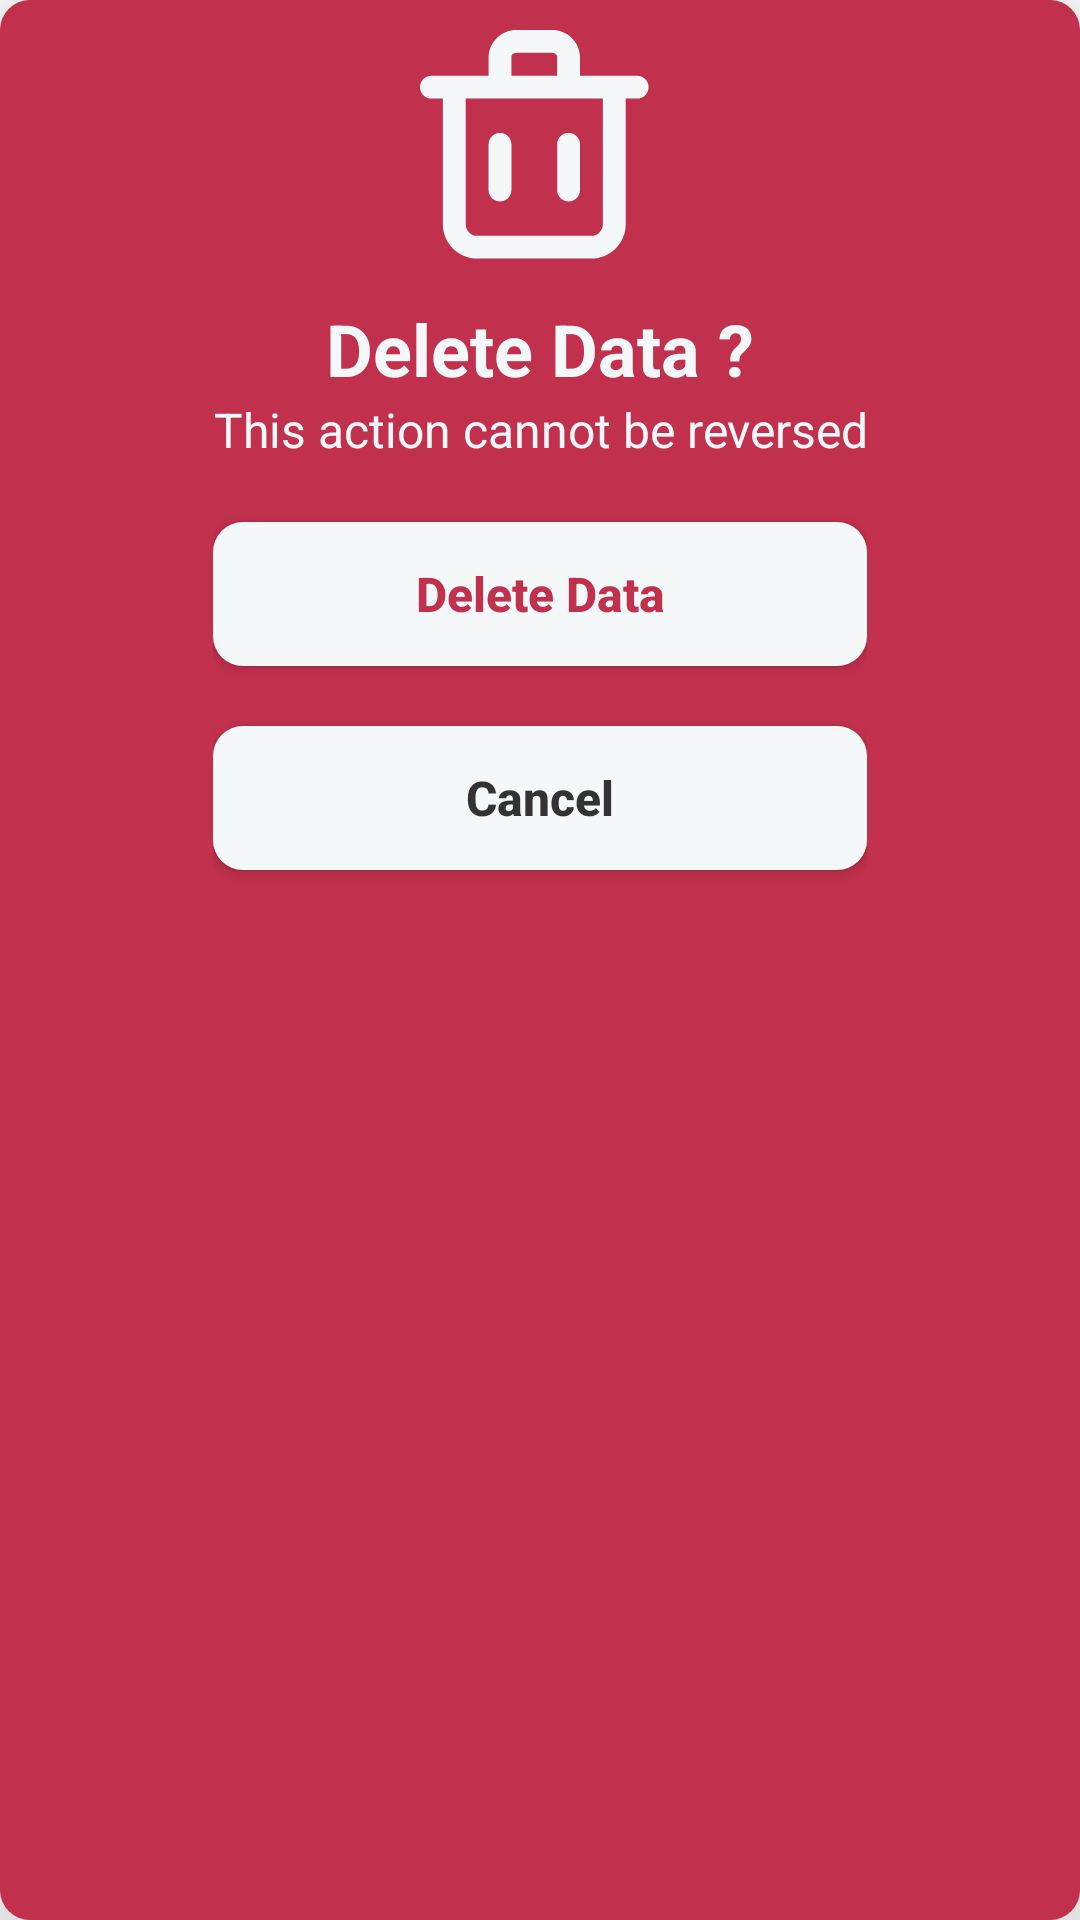

Produce the Android XML layout that renders to this screen, including the resource entries it uses.
<!-- AndroidManifest.xml: application theme Theme.Pppb_uas -->
<!-- res/layout/activity_alert_delete.xml -->
<?xml version="1.0" encoding="utf-8"?>
<LinearLayout xmlns:android="http://schemas.android.com/apk/res/android"
    xmlns:app="http://schemas.android.com/apk/res-auto"
    xmlns:tools="http://schemas.android.com/tools"
    android:id="@+id/ll_mainLayout"
    android:layout_width="match_parent"
    android:layout_height="wrap_content"
    android:layout_margin="20dp"
    android:paddingTop="10dp"
    android:paddingBottom="10dp"
    android:paddingStart="20dp"
    android:paddingEnd="20dp"
    android:orientation="horizontal"
    android:background="@drawable/al_rounded"
    android:backgroundTint="@color/alertDanger"
    android:gravity="center_horizontal"
    android:elevation="30dp"
    tools:context=".Views.Alert.AlertActivity">

    <LinearLayout
        android:layout_width="wrap_content"
        android:layout_height="wrap_content"
        android:orientation="vertical">

        <ImageView
            android:id="@+id/iv_iconAlert"
            android:layout_width="match_parent"
            android:layout_height="match_parent"
            android:layout_marginBottom="10dp"
            android:layout_gravity="center_horizontal"
            android:src="@drawable/ic_delete_white"/>

        <TextView
            android:id="@+id/tv_alertText"
            android:layout_width="match_parent"
            android:layout_height="wrap_content"
            android:textAlignment="center"
            android:textSize="24sp"
            android:text="@string/delete_data"
            android:textColor="@color/calmWhite"
            android:textStyle="bold" />

        <TextView
            android:id="@+id/tv_alertTextDescriptions"
            android:layout_width="match_parent"
            android:layout_height="wrap_content"
            android:textAlignment="center"
            android:textSize="16sp"
            android:text="@string/this_action_cannot_be_reversed"
            android:textColor="@color/calmWhite" />

        <Button
            android:id="@+id/btn_delete"
            android:layout_width="match_parent"
            android:layout_height="match_parent"
            android:layout_marginTop="20dp"
            app:backgroundTint="@color/calmWhite"
            android:background="@drawable/btn_rounded"
            android:textSize="16sp"
            android:textAllCaps="false"
            android:textColor="@color/alertDanger"
            android:textStyle="bold"
            android:text="@string/delete_data1"/>

        <Button
            android:id="@+id/btn_cancelDelete"
            android:layout_width="match_parent"
            android:layout_height="match_parent"
            android:layout_marginTop="20dp"
            android:layout_marginBottom="20dp"
            app:backgroundTint="@color/calmWhite"
            android:background="@drawable/btn_rounded"
            android:textSize="16sp"
            android:textAllCaps="false"
            android:textColor="@color/calmBlack"
            android:textStyle="bold"
            android:text="@string/cancel"/>

    </LinearLayout>

</LinearLayout>
<!-- resources referenced by this layout -->
<resources>
  <color name="alertDanger">#C1304D</color>
  <color name="calmBlack">#333333</color>
  <color name="calmWhite">#F4F8F9</color>
  <!-- drawable al_rounded (drawable) -->
  <?xml version="1.0" encoding="UTF-8"?>
  <shape xmlns:android="http://schemas.android.com/apk/res/android">
    <solid android:color="@color/calmWhite"/>
  
    <padding android:left="1dp"
        android:top="1dp"
        android:right="1dp"
        android:bottom="1dp"/>
  
    <corners
        android:bottomRightRadius="10dp"
        android:bottomLeftRadius="10dp"
        android:topLeftRadius="10dp"
        android:topRightRadius="10dp"/>
  </shape>
  <!-- drawable btn_rounded (drawable) -->
  <?xml version="1.0" encoding="UTF-8"?>
  <shape xmlns:android="http://schemas.android.com/apk/res/android">
    <solid android:color="@color/lightGreenBlue"/>
  
    <padding android:left="1dp"
        android:top="1dp"
        android:right="1dp"
        android:bottom="1dp"/>
  
    <corners
        android:bottomRightRadius="10dp"
        android:bottomLeftRadius="10dp"
        android:topLeftRadius="10dp"
        android:topRightRadius="10dp"/>
  
  </shape>
  <!-- drawable ic_delete_white: vector/xml drawable (drawable, 2161 chars, omitted) -->
  <string name="cancel">Cancel</string>
  <string name="delete_data">Delete Data ?</string>
  <string name="delete_data1">Delete Data</string>
  <string name="this_action_cannot_be_reversed">This action cannot be reversed</string>
  <style name="Theme.Pppb_uas" parent="Theme.MaterialComponents.DayNight.NoActionBar">
          
          <item name="colorPrimary">@color/purple_500</item>
          <item name="colorPrimaryVariant">@color/purple_700</item>
          <item name="colorOnPrimary">@color/white</item>
  
          
          <item name="colorSecondary">@color/teal_200</item>
          <item name="colorSecondaryVariant">@color/teal_700</item>
          <item name="colorOnSecondary">@color/black</item>
  
          
          <item name="android:navigationBarColor">@android:color/transparent</item>
          <item name="android:statusBarColor">@color/calmWhite</item>
          <item name="android:windowLightNavigationBar">true</item>
          <item name="android:windowLightStatusBar">true</item>
  
      </style>
  <color name="lightGreenBlue">#3AAAA7</color>
  <color name="purple_500">#FF6200EE</color>
  <color name="purple_700">#FF3700B3</color>
  <color name="white">#FFFFFFFF</color>
  <color name="teal_200">#FF03DAC5</color>
  <color name="teal_700">#FF018786</color>
  <color name="black">#FF000000</color>
</resources>
